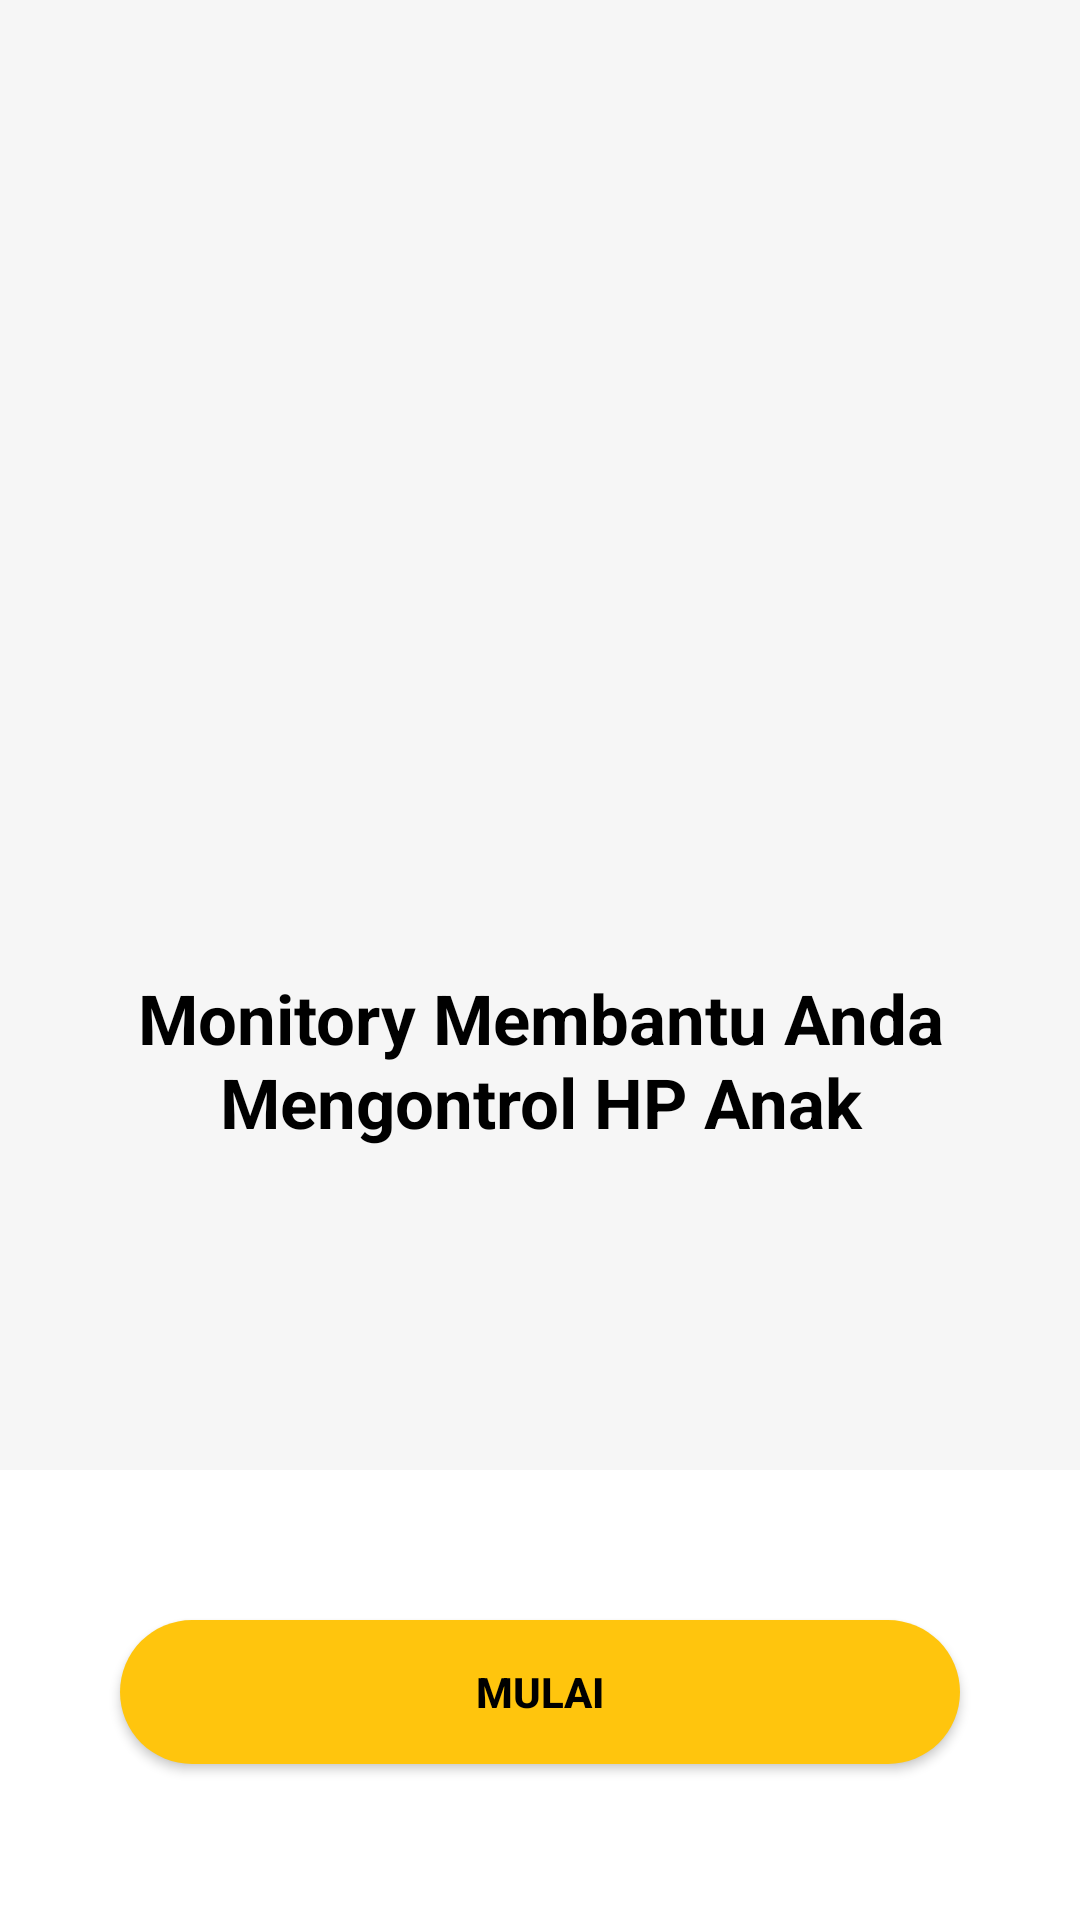

Write the Android layout XML for this screen, with the resource values it uses.
<!-- AndroidManifest.xml: application theme Theme.LatihanMonitori3 -->
<!-- res/layout/activity_main.xml -->
<?xml version="1.0" encoding="utf-8"?>
<androidx.constraintlayout.widget.ConstraintLayout xmlns:android="http://schemas.android.com/apk/res/android"
    xmlns:app="http://schemas.android.com/apk/res-auto"
    xmlns:tools="http://schemas.android.com/tools"
    android:layout_width="match_parent"
    android:layout_height="match_parent"
    tools:context=".MainActivity"
    android:background="#F6F6F6"
    android:orientation="vertical">


    <ImageView
        android:id="@+id/imageView"
        android:layout_width="match_parent"
        android:layout_height="245dp"
        android:layout_marginTop="232dp"
        app:layout_constraintEnd_toEndOf="parent"
        app:layout_constraintHorizontal_bias="0.0"
        app:layout_constraintStart_toStartOf="parent"
        app:layout_constraintTop_toTopOf="parent"
        app:srcCompat="@drawable/gambar" />

    <TextView
        android:id="@+id/textView"
        android:layout_width="match_parent"
        android:layout_height="wrap_content"
        android:layout_marginTop="92dp"
        android:gravity="center_horizontal"
        android:text="Monitory Membantu Anda"
        android:textColor="@color/black"
        android:textStyle="bold"
        android:textSize="23dp"
        app:layout_constraintEnd_toEndOf="parent"
        app:layout_constraintHorizontal_bias="0.0"
        app:layout_constraintStart_toStartOf="parent"
        app:layout_constraintTop_toTopOf="@+id/imageView" />

    <TextView
        android:layout_width="match_parent"
        android:layout_height="wrap_content"
        android:layout_marginTop="120dp"
        android:gravity="center_horizontal"
        android:text="Mengontrol HP Anak"
        android:textSize="23dp"
        android:textStyle="bold"
        app:layout_constraintEnd_toEndOf="parent"
        app:layout_constraintHorizontal_bias="0.0"
        app:layout_constraintStart_toStartOf="parent"
        app:layout_constraintTop_toTopOf="@+id/imageView"
        android:textColor="@color/black"/>

    <LinearLayout
        android:layout_width="match_parent"
        android:layout_height="150dp"
        android:background="@color/white"
        app:layout_constraintBottom_toBottomOf="parent"
        app:layout_constraintEnd_toEndOf="parent"
        app:layout_constraintHorizontal_bias="0.0"
        app:layout_constraintStart_toStartOf="parent"
        app:layout_constraintTop_toBottomOf="@+id/imageView"
        app:layout_constraintVertical_bias="1.0">


        <Button
            android:id="@+id/button"
            android:layout_width="match_parent"
            android:layout_height="wrap_content"
            android:layout_marginLeft="40dp"
            android:layout_marginTop="50dp"
            android:layout_marginRight="40dp"
            android:background="@drawable/button"
            android:text="mulai"
            android:textStyle="bold"
            android:textColor="@color/black"
            app:backgroundTint="#ffc50d"
            app:iconTint="#FFFFFF" />
    </LinearLayout>

</androidx.constraintlayout.widget.ConstraintLayout>
<!-- resources referenced by this layout -->
<resources>
  <!-- drawable button (drawable) -->
  <?xml version="1.0" encoding="utf-8"?>
  <selector xmlns:android="http://schemas.android.com/apk/res/android">
      <item>
          <shape>
              <corners
                  android:radius="50dp" />
              <gradient
                  android:startColor="#ffe41e"
                  android:endColor="#ffc50d"/>
          </shape>
      </item>
  
  </selector>
  <style name="Theme.LatihanMonitori3" parent="Theme.MaterialComponents.DayNight.NoActionBar">
          
          <item name="colorPrimary">@color/white</item>
          <item name="colorPrimaryVariant">@color/black</item>
          <item name="colorOnPrimary">@color/white</item>
          
          <item name="colorSecondary">@color/teal_200</item>
          <item name="colorSecondaryVariant">@color/teal_700</item>
          <item name="colorOnSecondary">@color/white</item>
          
          <item name="android:statusBarColor" tools:targetApi="l">?attr/colorPrimaryVariant</item>
          
      </style>
  <!-- not gathered from this repository: default colours our renderer supplied (Android Studio template values) -->
  <color name="teal_200">#FF03DAC5</color>
  <color name="teal_700">#FF018786</color>
  <color name="black">#FF000000</color>
  <color name="white">#FFFFFFFF</color>
</resources>
